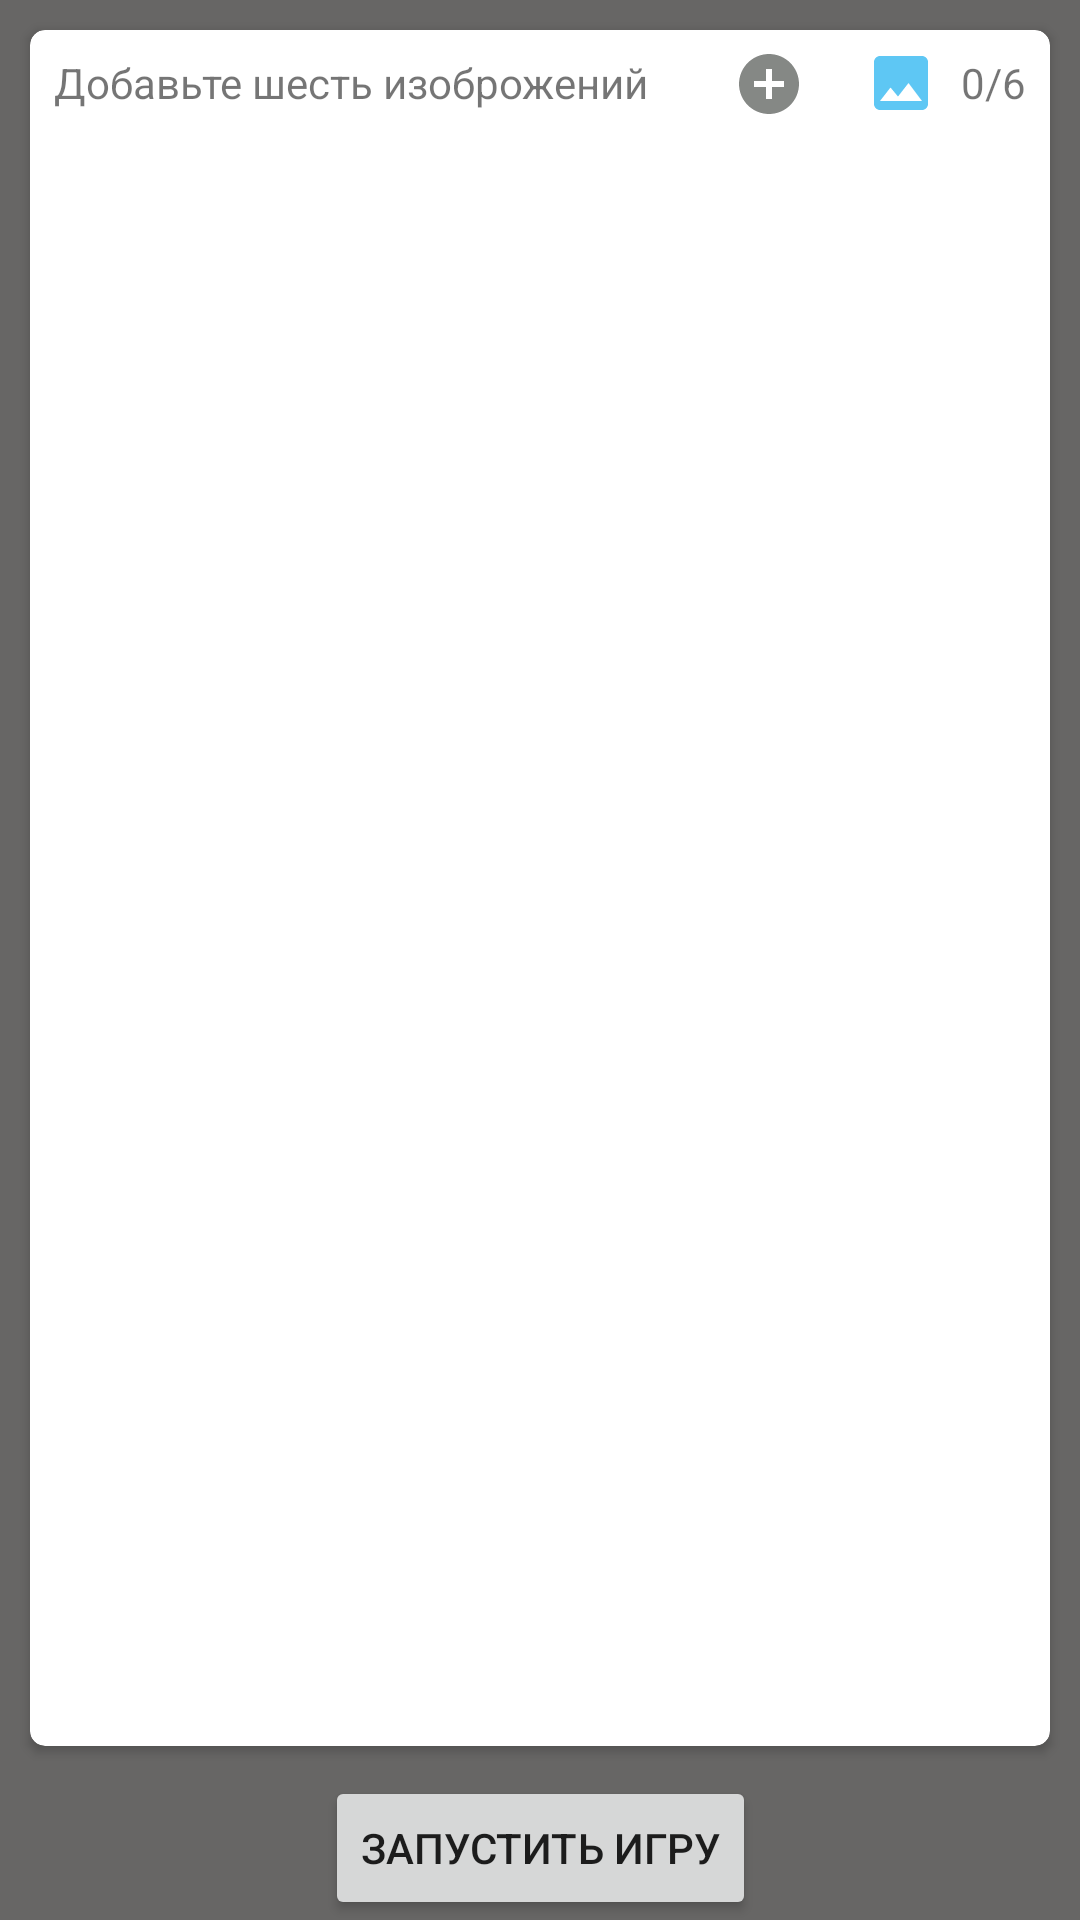

This screen was rendered from an Android layout file. Write that file and the resources it references.
<!-- AndroidManifest.xml: application theme Theme.NoActionBar -->
<!-- res/layout/fragment_add_image.xml -->
<?xml version="1.0" encoding="utf-8"?>
<FrameLayout xmlns:android="http://schemas.android.com/apk/res/android"
    xmlns:app="http://schemas.android.com/apk/res-auto"
    xmlns:tools="http://schemas.android.com/tools"
    android:layout_width="match_parent"
    android:layout_height="match_parent"
    tools:context=".activities.FragmentAddImage">

    
    <androidx.constraintlayout.widget.ConstraintLayout
        android:layout_width="match_parent"
        android:layout_height="match_parent"
        android:background="#676665">

        <LinearLayout
            android:layout_width="match_parent"
            android:layout_height="0dp"
            android:orientation="vertical"
            app:layout_constraintBottom_toTopOf="@+id/id_bt_save_image"
            app:layout_constraintEnd_toEndOf="parent"
            app:layout_constraintStart_toStartOf="parent"
            app:layout_constraintTop_toTopOf="parent">

            <androidx.cardview.widget.CardView
                android:layout_width="match_parent"
                android:layout_height="match_parent"
                android:layout_margin="10dp"
                app:cardCornerRadius="5dp">

                <androidx.constraintlayout.widget.ConstraintLayout
                    android:layout_width="match_parent"
                    android:layout_height="match_parent">

                    <ImageButton
                        android:id="@+id/id_bt_add_image"
                        android:layout_width="wrap_content"
                        android:layout_height="wrap_content"
                        android:layout_marginEnd="8dp"
                        android:backgroundTintMode="add"
                        android:src="@drawable/ic_add_image"
                        app:layout_constraintBottom_toBottomOf="@+id/imageView"
                        app:layout_constraintEnd_toStartOf="@+id/imageView"
                        app:layout_constraintTop_toTopOf="@+id/imageView" />

                    <TextView
                        android:id="@+id/textView"
                        android:layout_width="wrap_content"
                        android:layout_height="wrap_content"
                        android:layout_marginStart="8dp"
                        android:layout_marginTop="8dp"
                        android:text="@string/add_six_image"
                        app:layout_constraintStart_toStartOf="parent"
                        app:layout_constraintTop_toTopOf="parent" />

                    <TextView
                        android:id="@+id/tv_uploaded"
                        android:layout_width="wrap_content"
                        android:layout_height="wrap_content"
                        android:layout_marginTop="8dp"
                        android:layout_marginEnd="8dp"
                        android:text="0/6"
                        app:layout_constraintEnd_toEndOf="parent"
                        app:layout_constraintTop_toTopOf="parent" />

                    <ImageView
                        android:id="@+id/imageView"
                        android:layout_width="wrap_content"
                        android:layout_height="wrap_content"
                        android:layout_marginEnd="8dp"
                        android:src="@drawable/image_grey"
                        app:layout_constraintBottom_toBottomOf="@+id/tv_uploaded"
                        app:layout_constraintEnd_toStartOf="@+id/tv_uploaded"
                        app:layout_constraintTop_toTopOf="@+id/tv_uploaded" />

                    <androidx.recyclerview.widget.RecyclerView
                        android:id="@+id/id_rc_im_hor"
                        android:layout_width="match_parent"
                        android:layout_height="0dp"
                        android:layout_marginStart="8dp"
                        android:layout_marginTop="8dp"
                        android:layout_marginEnd="8dp"
                        android:layout_marginBottom="8dp"
                        app:layout_constraintBottom_toBottomOf="parent"
                        app:layout_constraintEnd_toEndOf="parent"
                        app:layout_constraintStart_toStartOf="parent"
                        app:layout_constraintTop_toBottomOf="@+id/textView" />
                </androidx.constraintlayout.widget.ConstraintLayout>
            </androidx.cardview.widget.CardView>

        </LinearLayout>

        <Button
            android:id="@+id/id_bt_save_image"
            android:layout_width="wrap_content"
            android:layout_height="wrap_content"
            android:text="@string/openGame"
            app:layout_constraintBottom_toBottomOf="parent"
            app:layout_constraintEnd_toEndOf="parent"
            app:layout_constraintStart_toStartOf="parent" />

    </androidx.constraintlayout.widget.ConstraintLayout>

</FrameLayout>
<!-- resources referenced by this layout -->
<resources>
  <!-- drawable ic_add_image (drawable) -->
  <vector android:height="24dp" android:tint="#858885"
      android:viewportHeight="24" android:viewportWidth="24"
      android:width="24dp" xmlns:android="http://schemas.android.com/apk/res/android">
      <path android:fillColor="@android:color/white" android:pathData="M12,2C6.48,2 2,6.48 2,12s4.48,10 10,10 10,-4.48 10,-10S17.52,2 12,2zM17,13h-4v4h-2v-4L7,13v-2h4L11,7h2v4h4v2z"/>
  </vector>
  <!-- drawable image_grey (drawable-v24) -->
  <vector android:height="24dp" android:tint="#5EC7F4"
      android:viewportHeight="24" android:viewportWidth="24"
      android:width="24dp" xmlns:android="http://schemas.android.com/apk/res/android">
      <path android:fillColor="@android:color/white" android:pathData="M21,19V5c0,-1.1 -0.9,-2 -2,-2H5c-1.1,0 -2,0.9 -2,2v14c0,1.1 0.9,2 2,2h14c1.1,0 2,-0.9 2,-2zM8.5,13.5l2.5,3.01L14.5,12l4.5,6H5l3.5,-4.5z"/>
  </vector>
  <string name="add_six_image">Добавьте шесть изоброжений</string>
  <string name="openGame">Запустить игру</string>
  <style name="Theme.NoActionBar" parent="Theme.MaterialComponents.DayNight.DarkActionBar">
  
          
          <item name="colorPrimary">@color/grey</item>
          <item name="colorPrimaryVariant">@color/purple_700</item>
          <item name="colorOnPrimary">@color/white</item>
          <item name="windowActionBar">false</item>
          <item name="windowNoTitle">true</item>
              <item name="android:windowFullscreen">true</item>
          </style>
  <color name="grey">#717171</color>
  <color name="purple_700">#FF3700B3</color>
  <color name="white">#FFFFFFFF</color>
</resources>
